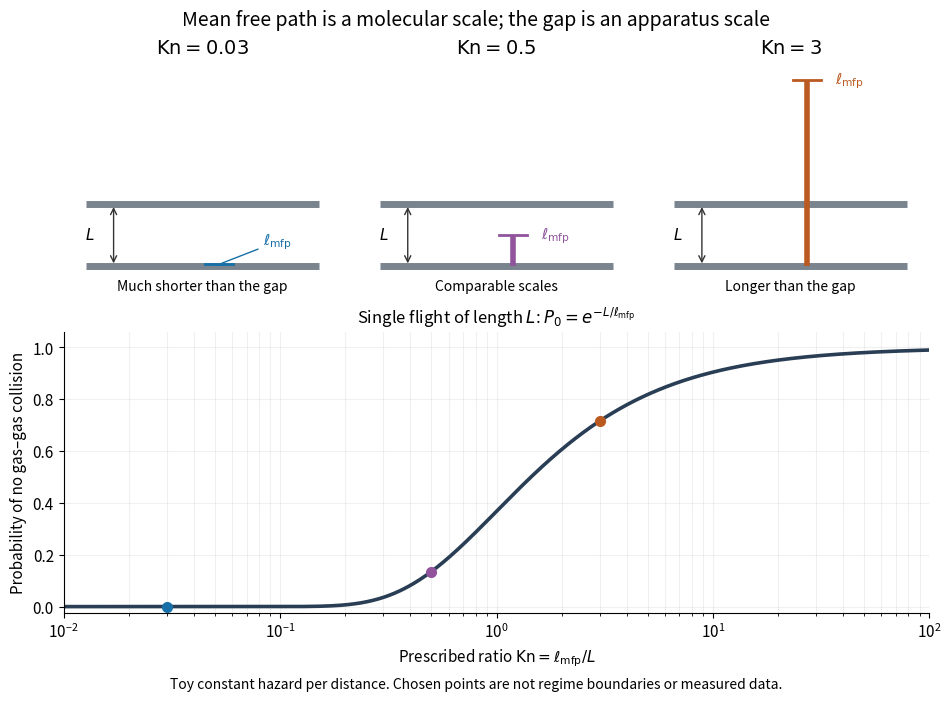

The matplotlib source for this figure: (Note: this script raises an exception after producing the figure.)
"""Draw scale comparisons and an explicitly fixed-hazard free-flight toy model.

Run from _media: MPLCONFIGDIR=/tmp/codex-wiki-matplotlib python3 ../knudsen-scale-and-flight-survival.py
Output: matching PNG basename in the current working directory.
Tested with Python 3.14.4, matplotlib 3.10.7, numpy 2.3.5.
No experimental data; lambda is a prescribed toy mean free path.
"""

from pathlib import Path

import matplotlib

matplotlib.use("Agg")
import matplotlib.pyplot as plt
import numpy as np


def main():
    plt.rcParams.update({"font.size": 11, "axes.spines.top": False, "axes.spines.right": False})
    fig = plt.figure(figsize=(9.4, 6.9), facecolor="white", layout="constrained")
    grid = fig.add_gridspec(2, 3, height_ratios=[1.05, 1.15])
    ratios = [0.03, 0.5, 3.0]
    colors = ["#1670a7", "#90539c", "#bb5a20"]
    labels = ["Much shorter than the gap", "Comparable scales", "Longer than the gap"]
    for i, (kn, color, label) in enumerate(zip(ratios, colors, labels)):
        ax = fig.add_subplot(grid[0, i])
        ax.set(xlim=(0, 1), ylim=(0, 2.9))
        ax.axis("off")
        # All three wall separations represent L=0.7 drawing units.
        low, high = 0.35, 1.05
        ax.plot([0.08, 0.92], [low, low], lw=5, color="#79848e", solid_capstyle="butt")
        ax.plot([0.08, 0.92], [high, high], lw=5, color="#79848e", solid_capstyle="butt")
        ax.annotate("", (0.18, high), (0.18, low), arrowprops={"arrowstyle": "<->", "color": "#333333"})
        ax.text(0.11, (low + high) / 2, "$L$", ha="right", va="center")
        ax.plot([0.56, 0.56], [low, low + kn * (high - low)], lw=4, color=color, solid_capstyle="butt")
        ax.plot([0.51, 0.61], [low + kn * (high - low)] * 2, lw=2, color=color)
        if i == 0:
            ax.annotate(r"$\ell_{\rm mfp}$", (0.56, low + kn * (high - low)), (0.72, 0.63),
                        color=color, va="center", arrowprops={"arrowstyle": "-", "color": color})
        else:
            ax.text(0.66, low + kn * (high - low), r"$\ell_{\rm mfp}$", color=color, va="center")
        ax.text(0.5, 2.75, rf"$\mathrm{{Kn}}={kn:g}$", ha="center", weight="bold", fontsize=14)
        ax.text(0.5, 0.08, label, ha="center", fontsize=10)
    ax = fig.add_subplot(grid[1, :])
    kns = np.geomspace(0.01, 100, 700)
    survival = np.exp(-1 / kns)
    ax.semilogx(kns, survival, color="#293e54", lw=2.6)
    for kn, color in zip(ratios, colors):
        p = float(np.exp(-1 / kn))
        ax.plot(kn, p, "o", color=color, ms=7, zorder=3)
    ax.set(xlabel=r"Prescribed ratio $\mathrm{Kn}=\ell_{\rm mfp}/L$", ylabel="Probability of no gas–gas collision",
           ylim=(-0.025, 1.06), xlim=(0.01, 100))
    ax.set_title(r"Single flight of length $L$: $P_0=e^{-L/\ell_{\rm mfp}}$", fontsize=12)
    ax.grid(alpha=0.18, which="both")
    fig.suptitle("Mean free path is a molecular scale; the gap is an apparatus scale", fontsize=14)
    fig.supxlabel("Toy constant hazard per distance. Chosen points are not regime boundaries or measured data.", fontsize=10)
    fig.savefig(Path(__file__).with_suffix(".png").name, dpi=120, facecolor="white", transparent=False)
    plt.close(fig)


if __name__ == "__main__":
    main()
